Run: headless pygame with SDL's dummy video driver; simulated clock (each Clock.tick advances the game by its frame time, no real sleeping); random seed 0; keys injected as events and as key.get_pressed() state; mouse plan: one left click at the window centre at the start of phase 2, then a move to the lower-right quarter at the start of phase 3.
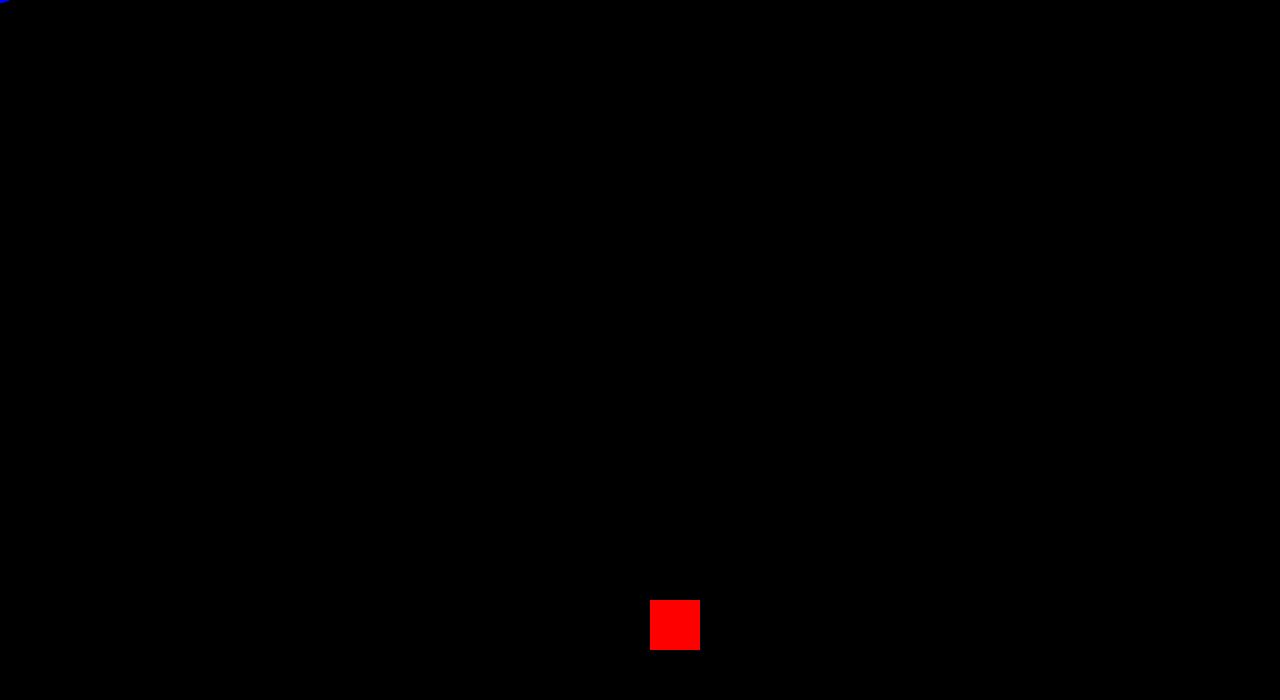
Frame 1 of 4 · flips 1–60 · no input
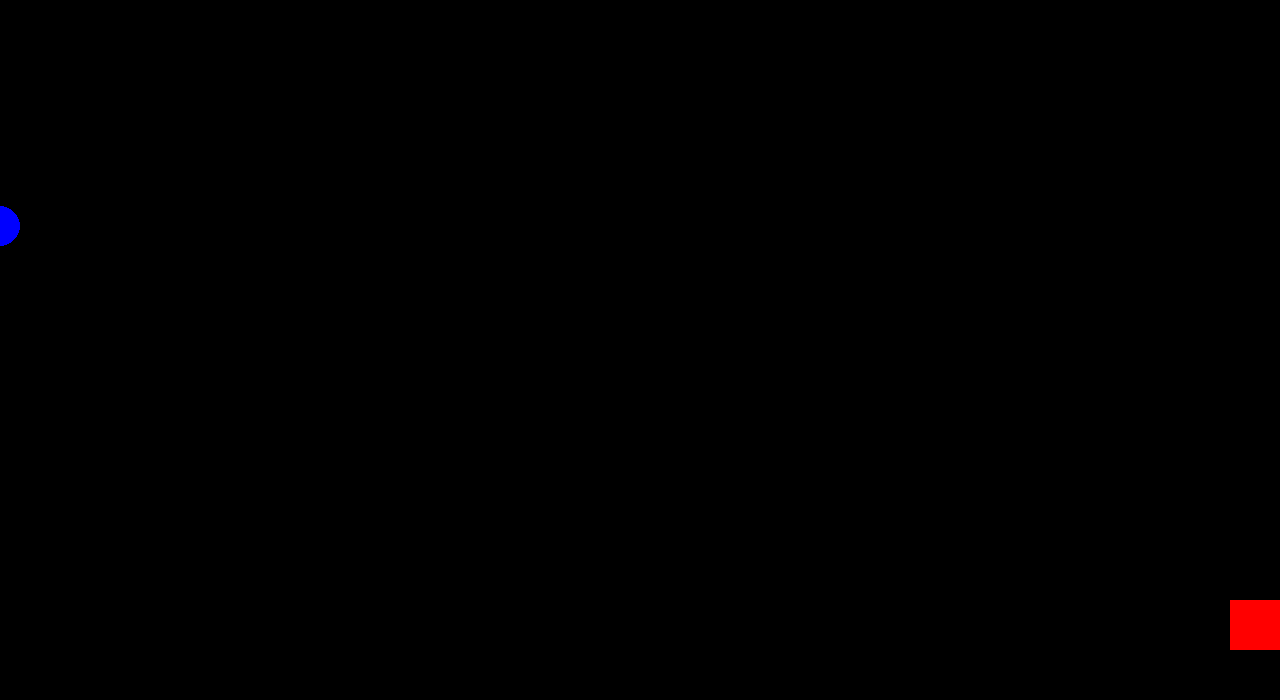
Frame 2 of 4 · flips 61–180 · clicked the window centre · tapped SPACE, RETURN · held RIGHT (→), D
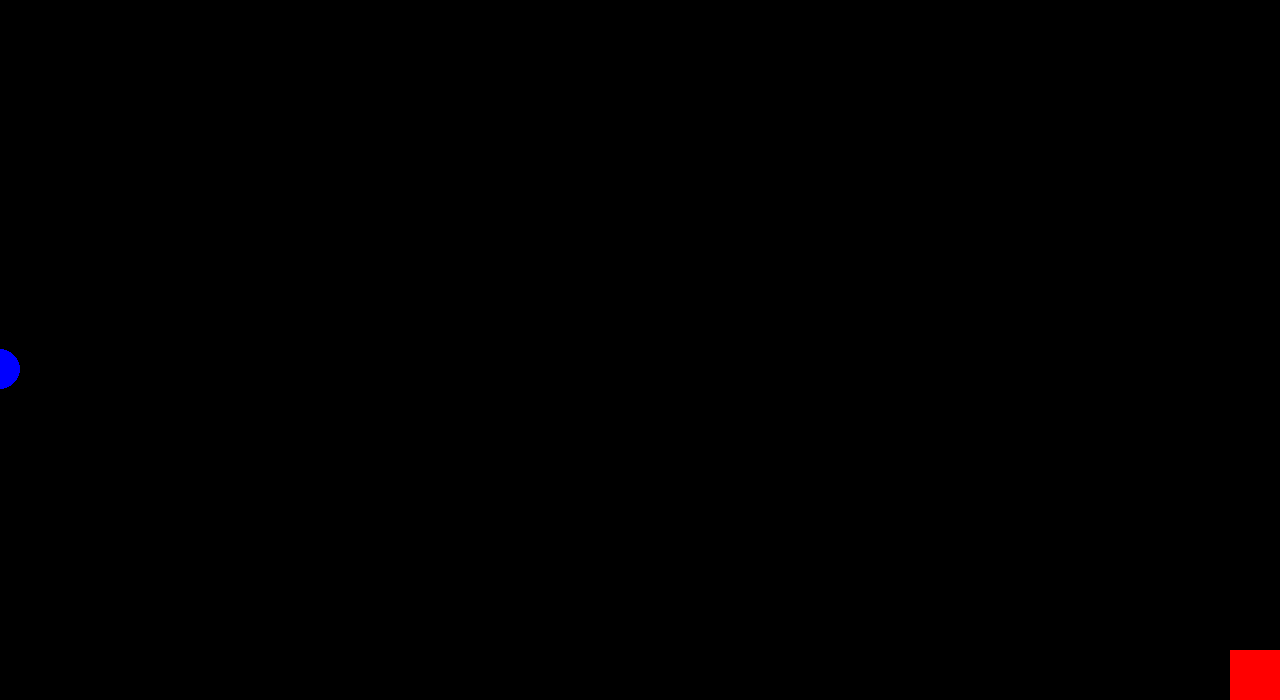
Frame 3 of 4 · flips 181–300 · moved the mouse to the lower-right quarter · held DOWN (↓), S
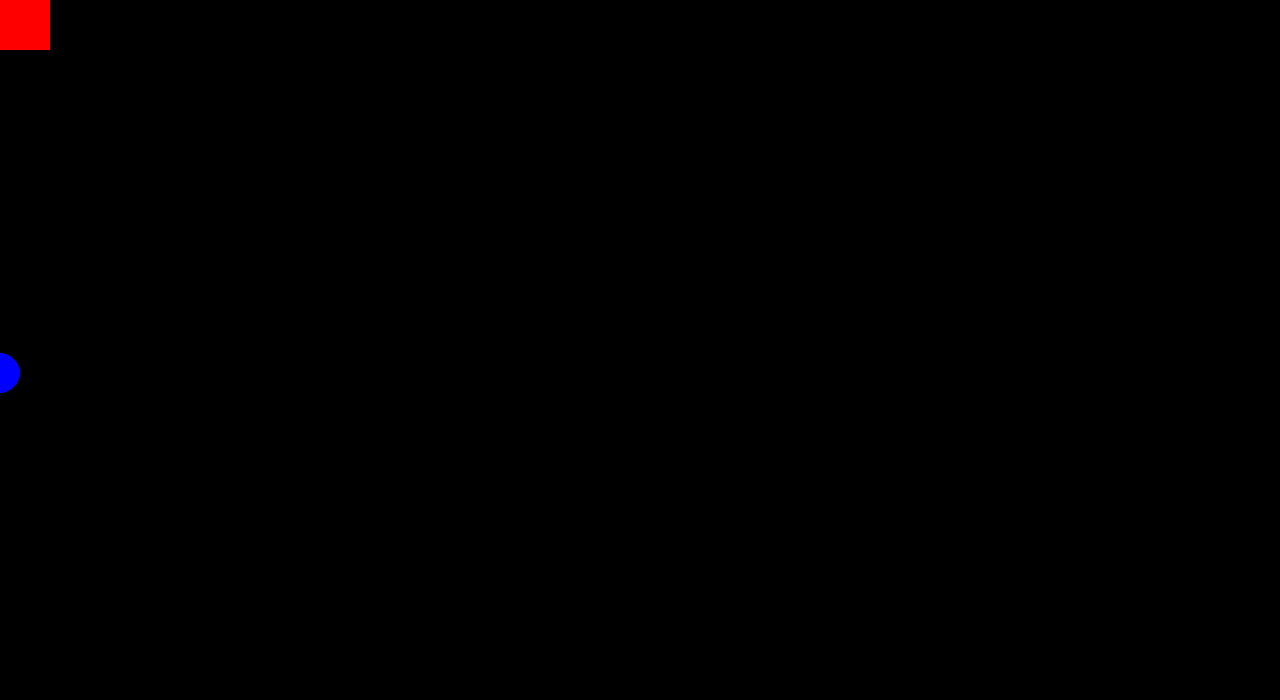
Frame 4 of 4 · flips 301–420 · held LEFT (←), A, UP (↑), W

The pygame program that drew these frames:

import pygame
pygame.init()
screen = pygame.display.set_mode((1280,700))
clock= pygame.time.Clock()
sqaure_pos=pygame.Rect(650,600,50,50)
circle_pos=pygame.Vector2(1100,350)
circle_spd=pygame.Vector2()
circle_rad= 20
circle_acc=0.01
circle_spd_mul =0.99
bounce_str=1.0
while True:
    if pygame.event.get(pygame.QUIT):break
    keys=pygame.key.get_pressed()
    if keys[pygame.K_UP]:
        sqaure_pos.y -=20
    if keys[pygame.K_DOWN]:
        sqaure_pos.y +=20
    if keys[pygame.K_LEFT]:
        sqaure_pos.x -=20    
    if keys[pygame.K_RIGHT]:
        sqaure_pos.x +=20
    if sqaure_pos.left < 0:
        sqaure_pos.left = 0
    if sqaure_pos.right > 1280:
        sqaure_pos.right = 1280
    if sqaure_pos.top < 0:
        sqaure_pos.top = 0
    if sqaure_pos.bottom > 700:
        sqaure_pos.bottom = 700

    circle_spd *=circle_spd_mul
    cursor_pos = pygame.mouse.get_pos()
    circle_spd += (pygame.Vector2(cursor_pos) - circle_pos) * circle_acc
   
    if circle_pos[0]<circle_rad:
        circle_pos.update(circle_spd[0]*bounce_str,circle_spd[1])
        circle_spd.update(-circle_spd[0]*bounce_str,circle_spd[1])
    
    elif circle_pos[0]>screen.get_width()-circle_rad:
        circle_pos.update(screen.get_width()-circle_rad,circle_pos[1])
        circle_spd.update(-circle_spd[0]*bounce_str,circle_spd[1])
    
    elif circle_pos[1]<circle_rad:
        circle_pos.update(circle_pos[0],circle_rad)
        circle_spd.update(circle_spd[0],-circle_spd[1]*bounce_str)
    
    elif circle_pos[1]>screen.get_height()-circle_rad:
        circle_pos.update(circle_pos[0], screen.get_height()-circle_rad)
        circle_spd.update(circle_spd[0],-circle_spd[1]*bounce_str)
    circle_pos=circle_pos+circle_spd
    screen.fill("black")
    pygame.draw.circle(screen,"blue",circle_pos,circle_rad )
    pygame.draw.rect(screen,"red",sqaure_pos)
    pygame.display.flip()
    clock.tick(60)
pygame.quit()
